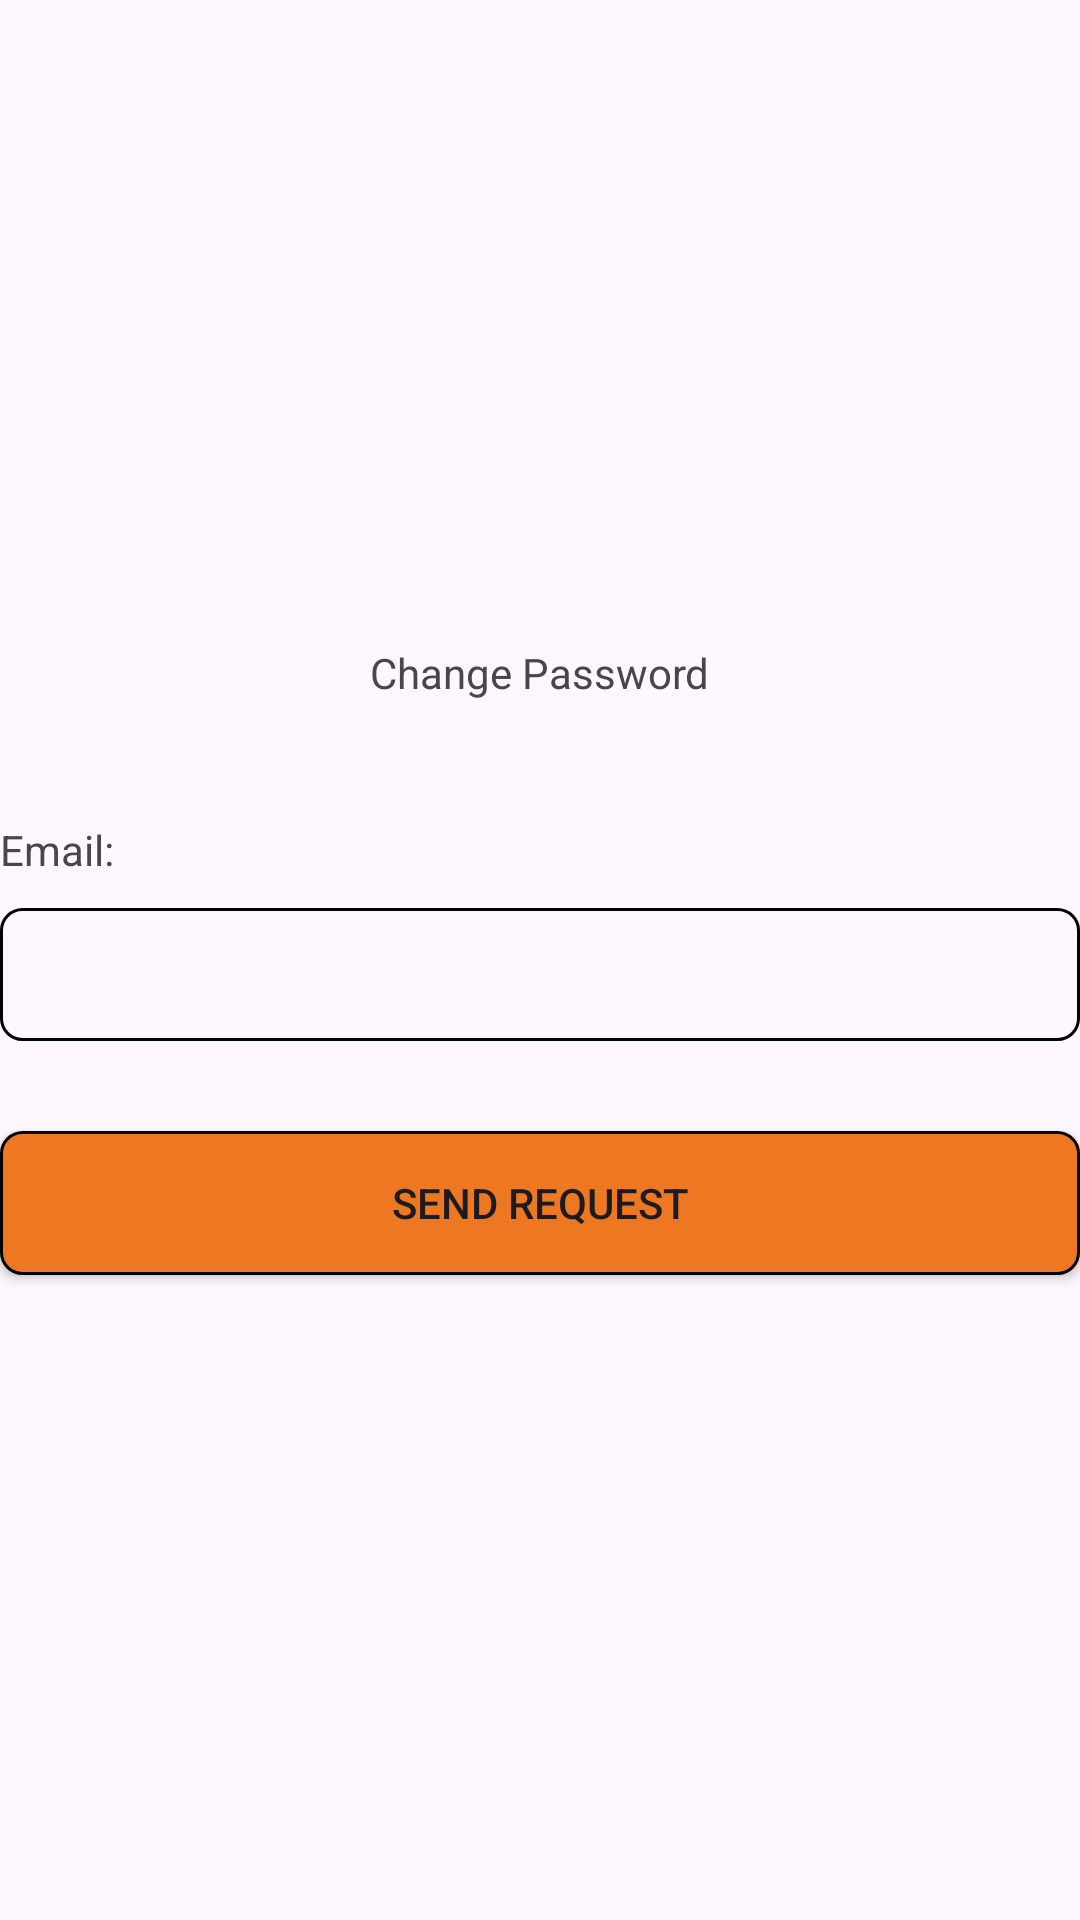

This screen was rendered from an Android layout file. Write that file and the resources it references.
<!-- AndroidManifest.xml: application theme Theme.Lab1_ph38422 -->
<!-- res/layout/activity_forgot.xml -->
<?xml version="1.0" encoding="utf-8"?>
<LinearLayout xmlns:android="http://schemas.android.com/apk/res/android"
    xmlns:app="http://schemas.android.com/apk/res-auto"
    xmlns:tools="http://schemas.android.com/tools"
    android:layout_width="match_parent"
    android:layout_height="match_parent"
    tools:context=".Forgot"
    android:orientation="vertical"
    android:layout_margin="20dp"
    >

    <LinearLayout
        android:layout_width="match_parent"
        android:layout_height="match_parent"
        android:gravity="center"
        android:orientation="vertical"
        >
        <TextView
            android:layout_width="wrap_content"
            android:layout_height="wrap_content"
            android:text="Change Password"
            android:layout_marginBottom="40dp"
            />
        <TextView
            android:layout_width="match_parent"
            android:layout_height="wrap_content"
            android:text="Email: "
            android:layout_marginBottom="10dp"
            />
        <EditText
            android:id="@+id/edmail"
            android:layout_width="match_parent"
            android:layout_height="wrap_content"
            android:background="@drawable/custom"
            android:padding="10dp"
            />
        <Button
            android:id="@+id/btnsenemail"
            android:layout_width="match_parent"
            android:layout_height="wrap_content"
            android:background="@drawable/custombutton"
            android:text="Send Request"
            android:layout_marginTop="30dp"
            />
    </LinearLayout>


</LinearLayout>
<!-- resources referenced by this layout -->
<resources>
  <!-- drawable custom (drawable) -->
  <?xml version="1.0" encoding="utf-8"?>
  <shape xmlns:android="http://schemas.android.com/apk/res/android">
   <stroke
       android:color="#000000"
       android:width="1dp"/>
      <padding
          android:bottom="10dp"
          android:top="10dp"
          android:left="10dp"
          android:right="10dp"/>
      <corners
          android:radius="7dp"/>
  </shape>
  <!-- drawable custombutton (drawable) -->
  <?xml version="1.0" encoding="utf-8"?>
  <shape xmlns:android="http://schemas.android.com/apk/res/android">
      <stroke
          android:color="#000000"
          android:width="1dp"/>
      <corners
          android:radius="7dp"/>
      <solid android:color="#ED7821"/>
  </shape>
  <style name="Theme.Lab1_ph38422" parent="Base.Theme.Lab1_ph38422" />
  <style name="Base.Theme.Lab1_ph38422" parent="Theme.Material3.DayNight.NoActionBar">
          
          
      </style>
</resources>
